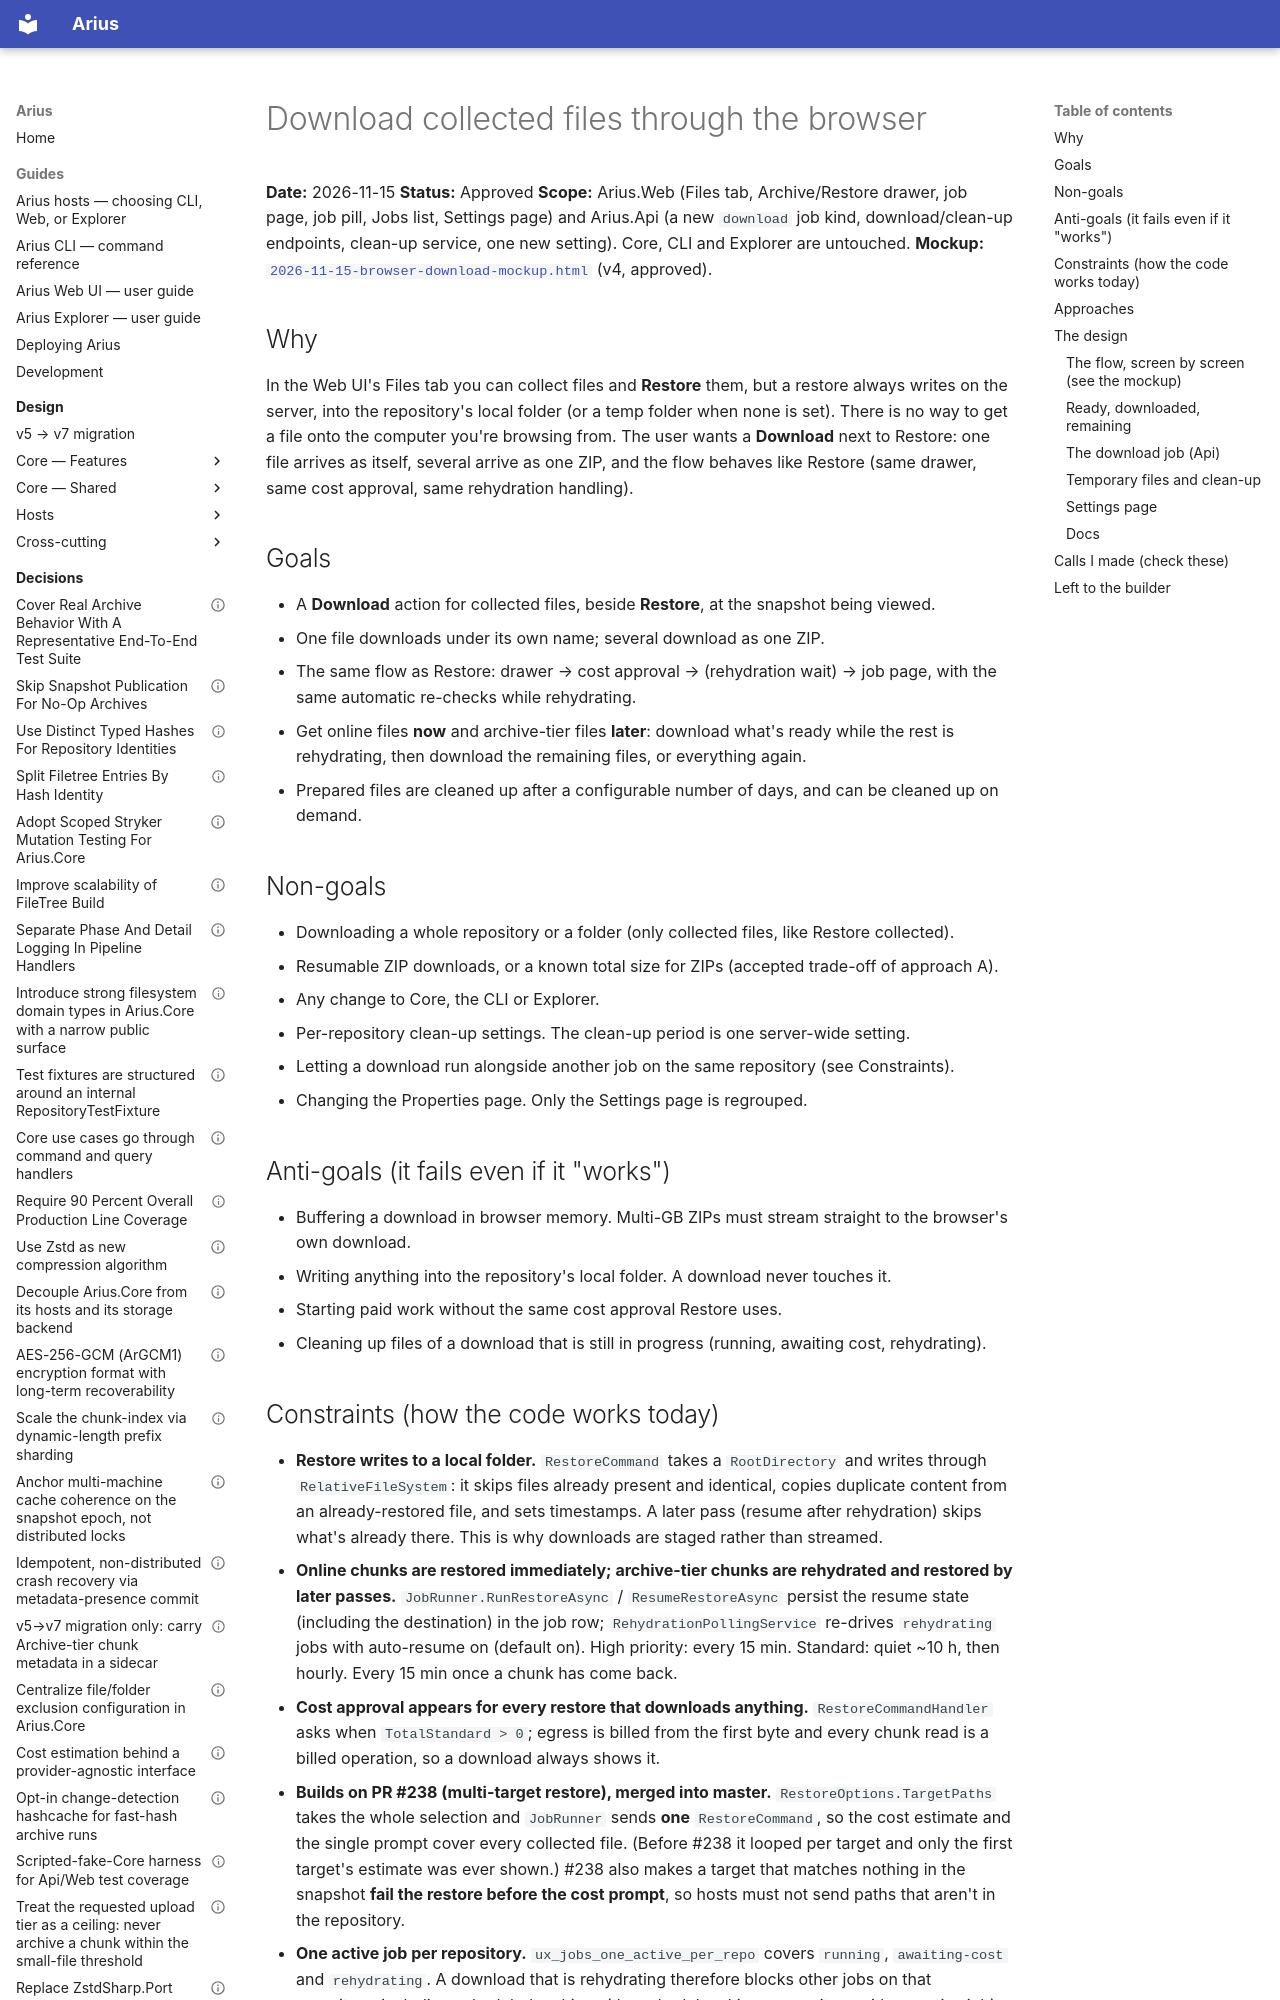

repository: woutervanranst/Arius7 · page: history/superpowers/2026-11-15-browser-download-design/index.html · generator: mkdocs

# Download collected files through the browser

**Date:** 2026-11-15
**Status:** Approved
**Scope:** Arius.Web (Files tab, Archive/Restore drawer, job page, job pill, Jobs list, Settings page) and
Arius.Api (a new `download` job kind, download/clean-up endpoints, clean-up service, one new setting).
Core, CLI and Explorer are untouched.
**Mockup:** [`2026-11-15-browser-download-mockup.html`](2026-11-15-browser-download-mockup.html) (v4, approved).

## Why

In the Web UI's Files tab you can collect files and **Restore** them, but a restore always writes on the
server, into the repository's local folder (or a temp folder when none is set). There is no way to get a
file onto the computer you're browsing from. The user wants a **Download** next to Restore: one file
arrives as itself, several arrive as one ZIP, and the flow behaves like Restore (same drawer, same cost
approval, same rehydration handling).

## Goals

- A **Download** action for collected files, beside **Restore**, at the snapshot being viewed.
- One file downloads under its own name; several download as one ZIP.
- The same flow as Restore: drawer → cost approval → (rehydration wait) → job page, with the same
  automatic re-checks while rehydrating.
- Get online files **now** and archive-tier files **later**: download what's ready while the rest is
  rehydrating, then download the remaining files, or everything again.
- Prepared files are cleaned up after a configurable number of days, and can be cleaned up on demand.

## Non-goals

- Downloading a whole repository or a folder (only collected files, like Restore collected).
- Resumable ZIP downloads, or a known total size for ZIPs (accepted trade-off of approach A).
- Any change to Core, the CLI or Explorer.
- Per-repository clean-up settings. The clean-up period is one server-wide setting.
- Letting a download run alongside another job on the same repository (see Constraints).
- Changing the Properties page. Only the Settings page is regrouped.

## Anti-goals (it fails even if it "works")

- Buffering a download in browser memory. Multi-GB ZIPs must stream straight to the browser's own download.
- Writing anything into the repository's local folder. A download never touches it.
- Starting paid work without the same cost approval Restore uses.
- Cleaning up files of a download that is still in progress (running, awaiting cost, rehydrating).
